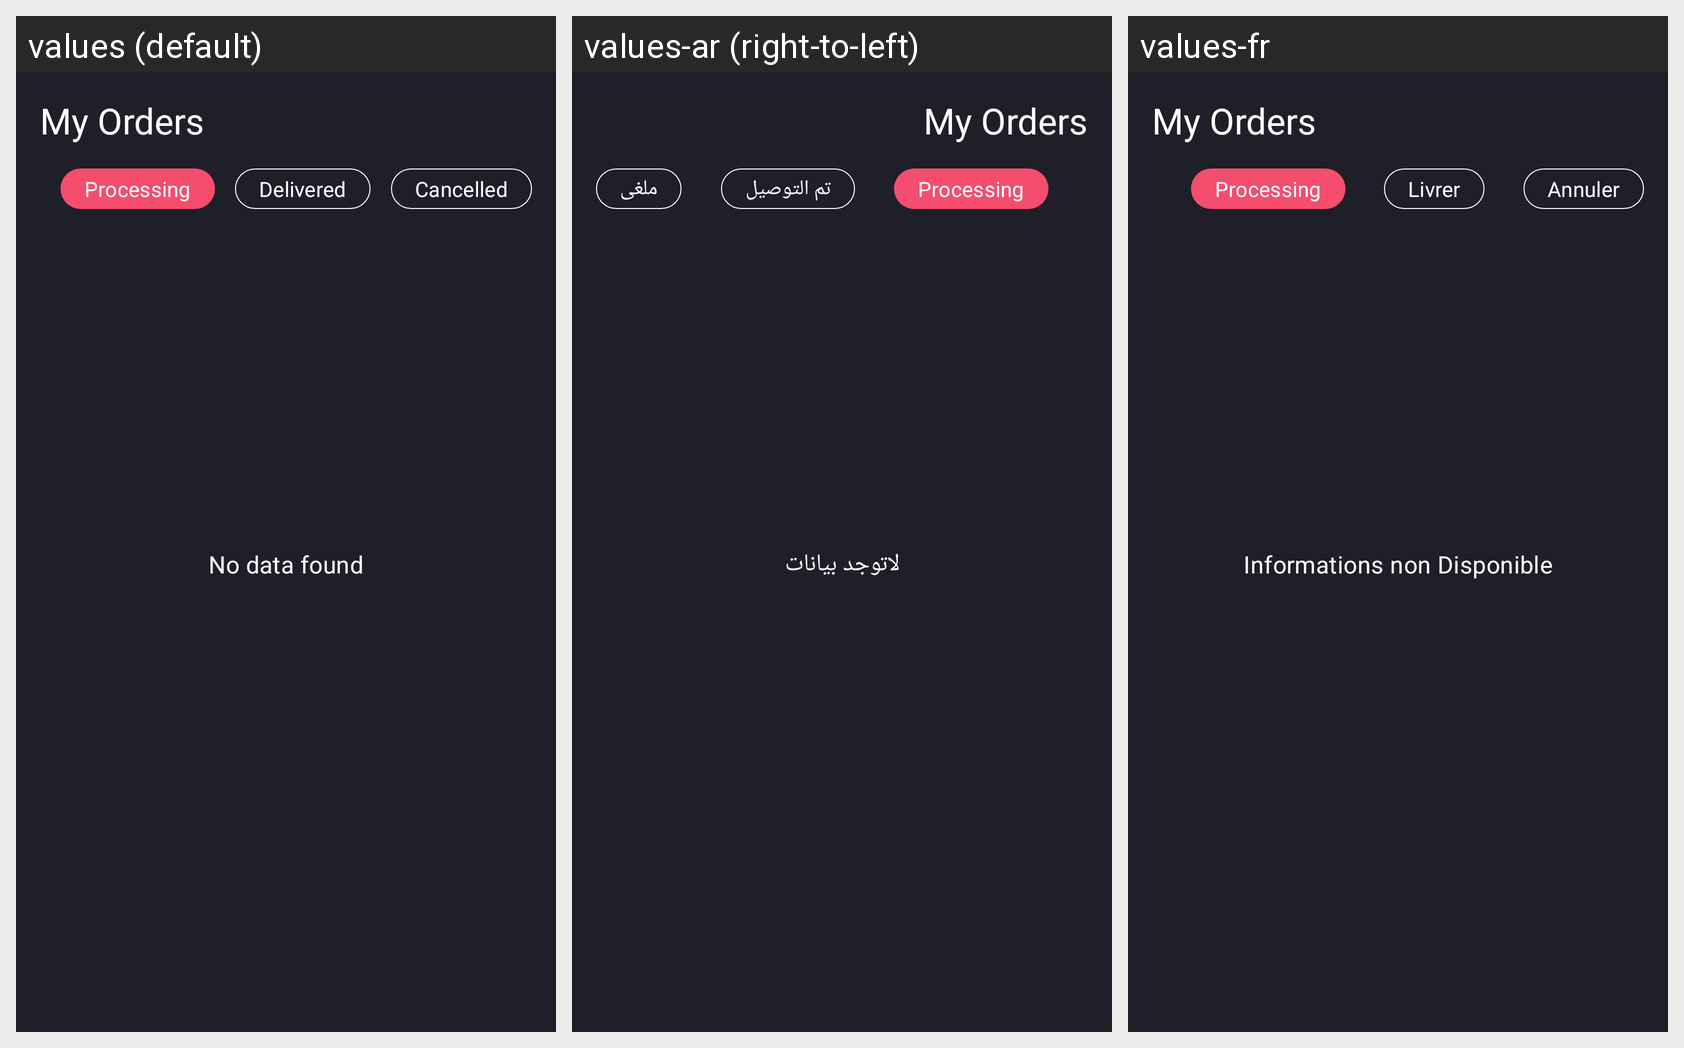

Locale-by-locale string values for the Android screen shown in this grid:
Android screen res/layout/order_status_fragment.xml rendered under 3 locales, left to right: values (default), values-ar (right-to-left), values-fr. Device: Nexus 5 (rendered at 1080×1920; each locale shown at half size, 540×960, under a caption strip naming it); theme Theme.MyApplication.
Strings drawn on this screen, with the default value and each locale's value (text and hints the layout hard-codes, and strings that could not be matched under every locale, appear in the picture but are not listed):

My_Orders
  values: My Orders
  values-ar: My Orders
  values-fr: My Orders

Processing
  values: Processing
  values-ar: Processing
  values-fr: Processing

Delivered
  values: Delivered
  values-ar: تم التوصيل
  values-fr: Livrer

Cancelled
  values: Cancelled
  values-ar: ملغى
  values-fr: Annuler

data_not_found
  values: No data found
  values-ar: لاتوجد بيانات
  values-fr: Informations non Disponible
